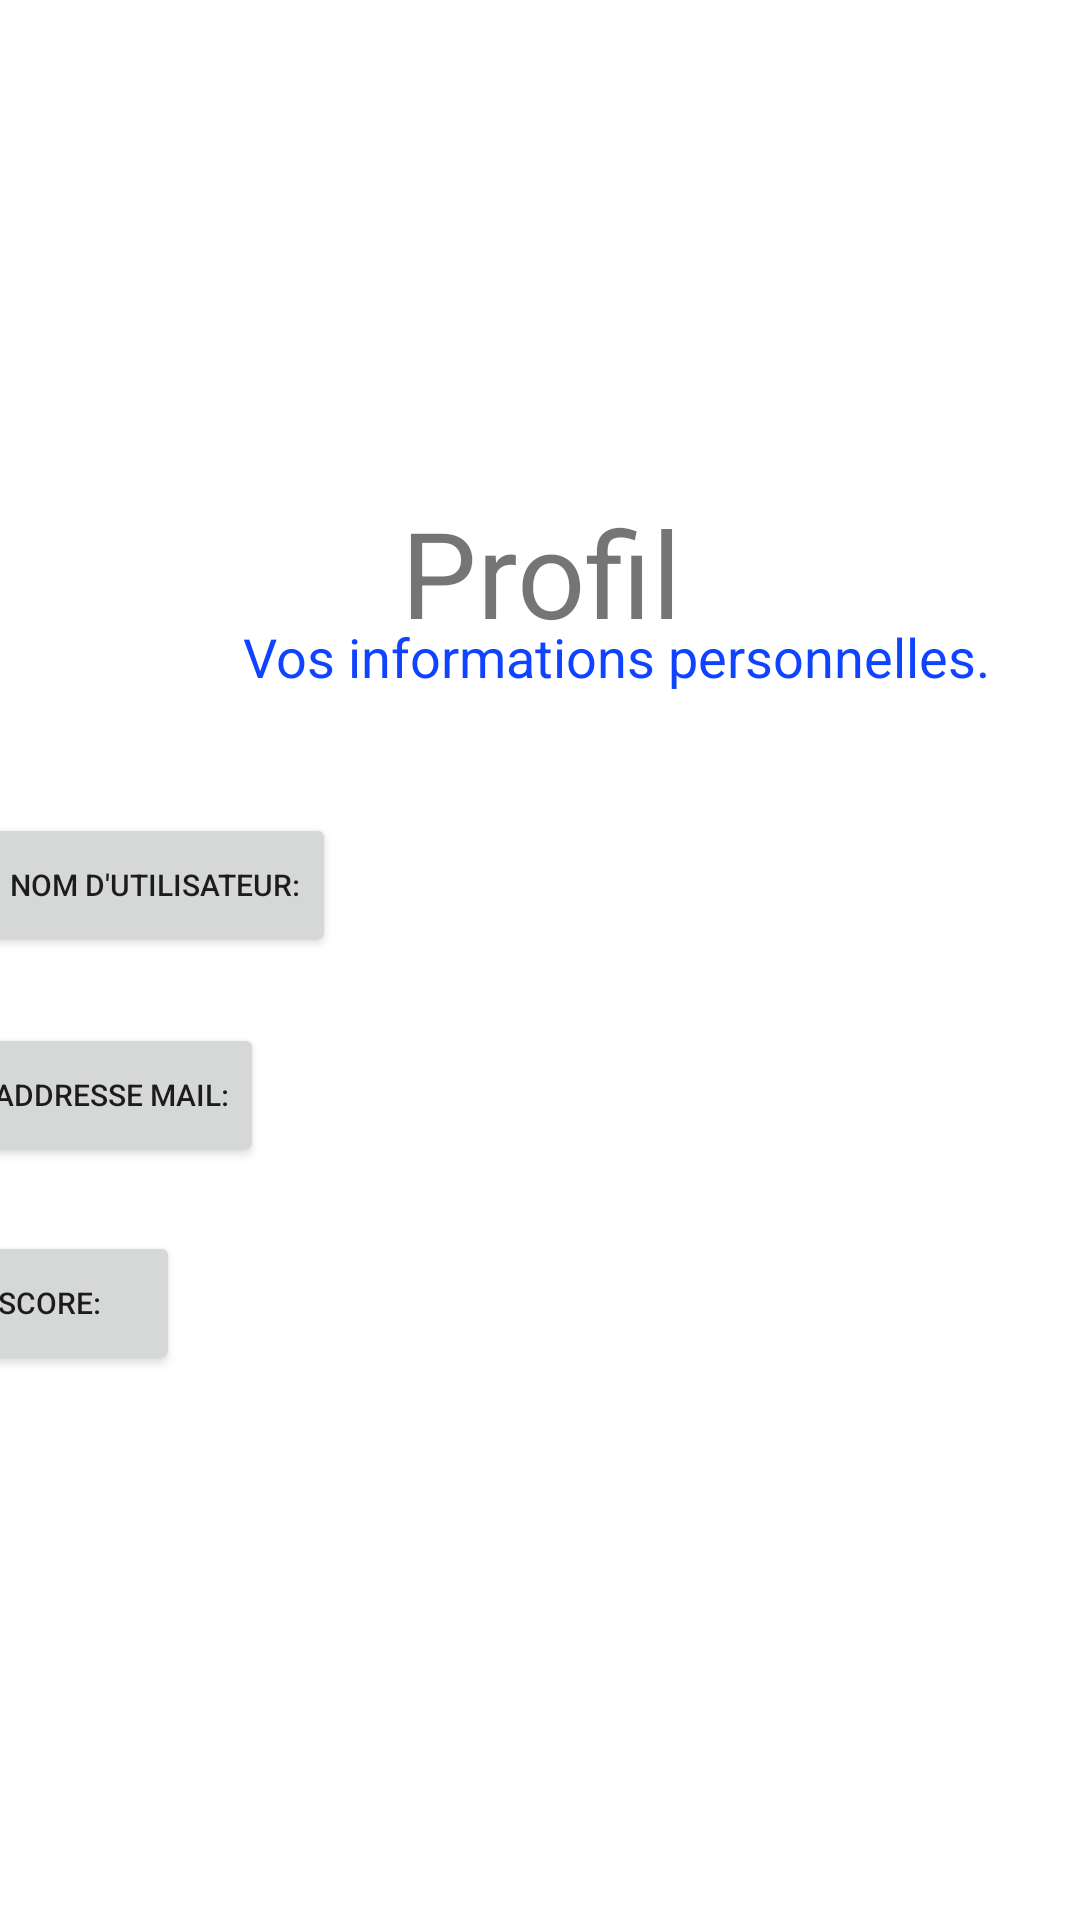

Here is an Android app screen rendered from its layout file. Give the layout XML and the strings, colors and styles it references.
<!-- AndroidManifest.xml: application theme Theme.AppColorMemory -->
<!-- res/layout/layout_profil.xml -->
<?xml version="1.0" encoding="utf-8"?>
<androidx.constraintlayout.widget.ConstraintLayout xmlns:android="http://schemas.android.com/apk/res/android"
    xmlns:app="http://schemas.android.com/apk/res-auto"
    xmlns:tools="http://schemas.android.com/tools"
    android:layout_width="match_parent"
    android:layout_height="match_parent"
    tools:context=".Profil">

    <ImageView
        android:id="@+id/connexion_logo_image"
        android:layout_width="150dp"
        android:layout_height="150dp"
        android:layout_gravity="center"
        android:layout_marginTop="16dp"
        android:src="@drawable/cercle_couleurs"
        app:layout_constraintEnd_toEndOf="parent"
        app:layout_constraintHorizontal_bias="0.498"
        app:layout_constraintStart_toStartOf="parent"
        app:layout_constraintTop_toTopOf="parent"
        tools:ignore="MissingConstraints" />


    <TextView
        android:id="@+id/msg_main_menu"
        android:layout_width="wrap_content"
        android:layout_height="wrap_content"
        android:layout_marginTop="164dp"
        android:gravity="center"
        android:text="Profil"
        android:textSize="40sp"
        app:layout_constraintEnd_toEndOf="parent"
        app:layout_constraintStart_toStartOf="parent"
        app:layout_constraintTop_toTopOf="parent" />

    <TextView
        android:id="@+id/connexion_txt"
        android:layout_width="411dp"
        android:layout_height="wrap_content"
        android:gravity="center"
        android:padding="10sp"
        android:text="Vos informations personnelles."
        android:textColor="#0F43FF"
        android:textSize="18sp"
        app:layout_constraintBottom_toBottomOf="parent"
        app:layout_constraintStart_toStartOf="parent"
        app:layout_constraintTop_toTopOf="parent"
        app:layout_constraintVertical_bias="0.33" />

    <TextView
        android:id="@+id/profil_nom_utilisateur"
        android:layout_width="wrap_content"
        android:layout_height="wrap_content"
        android:text=""
        android:textColor="#031551"
        android:textSize="15sp"
        app:layout_constraintBottom_toBottomOf="parent"
        app:layout_constraintEnd_toEndOf="parent"
        app:layout_constraintHorizontal_bias="0.754"
        app:layout_constraintStart_toStartOf="parent"
        app:layout_constraintTop_toBottomOf="@+id/msg_main_menu"
        app:layout_constraintVertical_bias="0.214" />

    <TextView
        android:id="@+id/profil_email"
        android:layout_width="wrap_content"
        android:layout_height="wrap_content"
        android:text=""
        android:textColor="#031551"
        android:textSize="15sp"
        app:layout_constraintBottom_toBottomOf="parent"
        app:layout_constraintEnd_toEndOf="parent"
        app:layout_constraintHorizontal_bias="0.754"
        app:layout_constraintStart_toStartOf="parent"
        app:layout_constraintTop_toBottomOf="@+id/msg_main_menu"
        app:layout_constraintVertical_bias="0.38" />

    <TextView
        android:id="@+id/profil_score"
        android:layout_width="wrap_content"
        android:layout_height="wrap_content"
        android:layout_marginEnd="108dp"
        android:text=""
        android:textColor="#031551"
        android:textSize="15sp"
        app:layout_constraintBottom_toBottomOf="parent"
        app:layout_constraintEnd_toEndOf="parent"
        app:layout_constraintTop_toTopOf="parent"
        app:layout_constraintVertical_bias="0.682" />

    <Button
        android:id="@+id/btn_username"
        android:layout_width="wrap_content"
        android:layout_height="wrap_content"
        android:layout_marginEnd="248dp"
        android:text="Nom d'utilisateur:"
        android:textSize="10sp"
        app:layout_constraintBottom_toBottomOf="parent"
        app:layout_constraintEnd_toEndOf="parent"
        app:layout_constraintTop_toTopOf="parent"
        app:layout_constraintVertical_bias="0.458" />

    <Button
        android:id="@+id/btn_email"
        android:layout_width="wrap_content"
        android:layout_height="wrap_content"
        android:layout_marginEnd="272dp"
        android:gravity="center"
        android:text="Addresse mail:"
        android:textSize="10sp"
        app:layout_constraintBottom_toBottomOf="parent"
        app:layout_constraintEnd_toEndOf="parent"
        app:layout_constraintTop_toTopOf="parent"
        app:layout_constraintVertical_bias="0.576" />

    <Button
        android:id="@+id/btn_score"
        android:layout_width="wrap_content"
        android:layout_height="wrap_content"
        android:layout_marginEnd="300dp"
        android:gravity="center"
        android:text="Score:"
        android:textSize="10sp"
        app:layout_constraintBottom_toBottomOf="parent"
        app:layout_constraintEnd_toEndOf="parent"
        app:layout_constraintTop_toTopOf="parent"
        app:layout_constraintVertical_bias="0.693" />


</androidx.constraintlayout.widget.ConstraintLayout>
<!-- resources referenced by this layout -->
<resources>
  <!-- drawable cercle_couleurs: png bitmap (mipmap-xhdpi, 21097 bytes) -->
  <style name="Theme.AppColorMemory" parent="Theme.MaterialComponents.DayNight.DarkActionBar">
          
          <item name="colorPrimary">@color/purple_500</item>
          <item name="colorPrimaryVariant">@color/purple_700</item>
          <item name="colorOnPrimary">@color/white</item>
          
          <item name="colorSecondary">@color/teal_200</item>
          <item name="colorSecondaryVariant">@color/teal_700</item>
          <item name="colorOnSecondary">@color/black</item>
          
  
          
  
       =
      </style>
  <!-- not gathered from this repository: default colours our renderer supplied (Android Studio template values) -->
  <color name="purple_500">#FF6200EE</color>
  <color name="purple_700">#FF3700B3</color>
  <color name="teal_200">#FF03DAC5</color>
  <color name="teal_700">#FF018786</color>
  <color name="black">#FF000000</color>
  <color name="white">#FFFFFFFF</color>
</resources>
